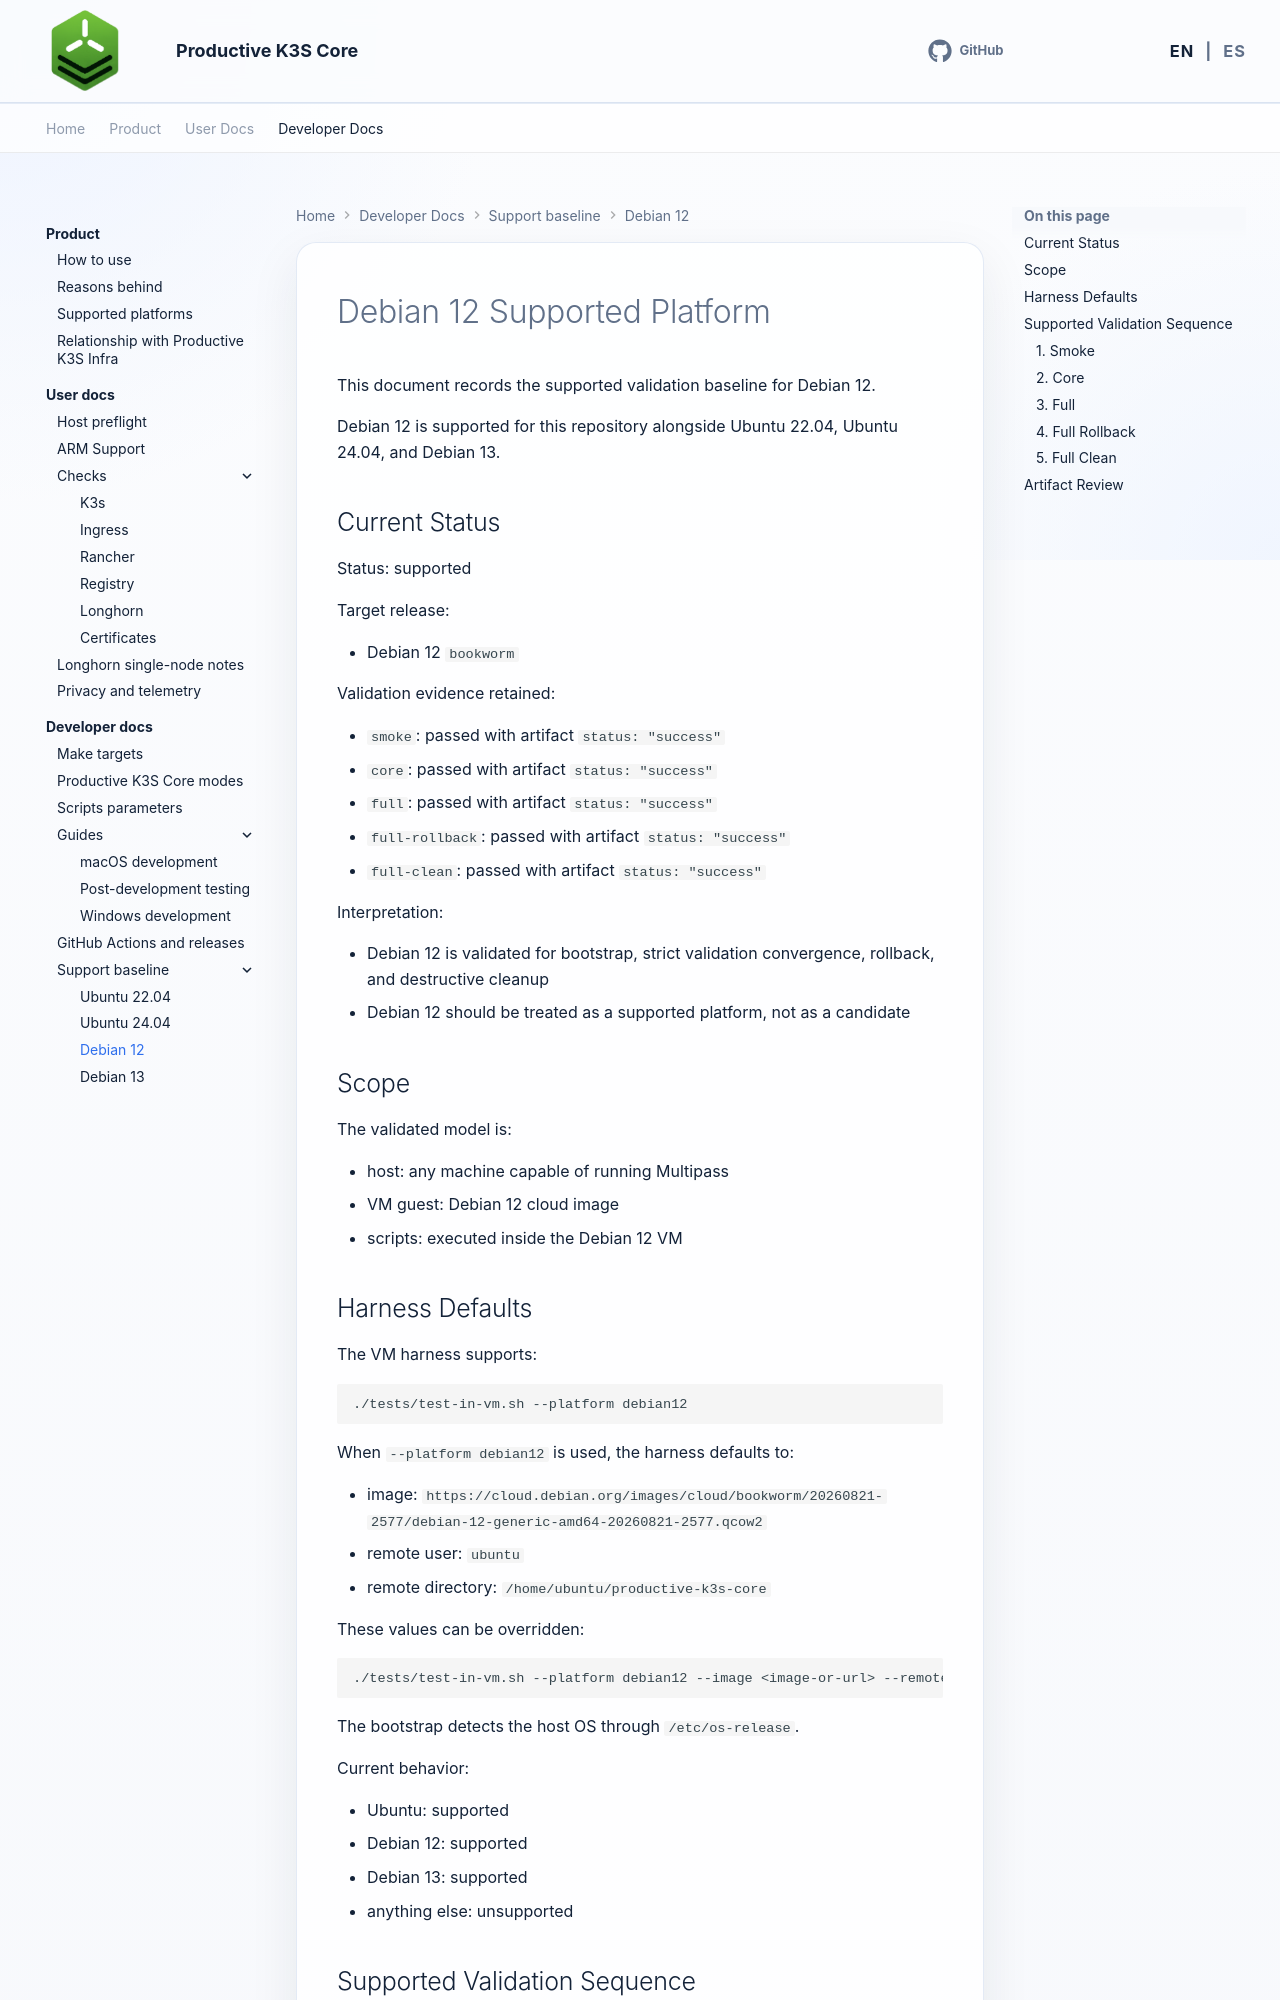

repository: productive-k3s/productive-k3s-core · page: en/developer-docs/debian-12-supported/index.html · generator: mkdocs

# Debian 12 Supported Platform

This document records the supported validation baseline for Debian 12.

Debian 12 is supported for this repository alongside Ubuntu 22.04, Ubuntu 24.04, and Debian 13.

## Current Status

Status: supported

Target release:

- Debian 12 `bookworm`

Validation evidence retained:

- `smoke`: passed with artifact `status: "success"`
- `core`: passed with artifact `status: "success"`
- `full`: passed with artifact `status: "success"`
- `full-rollback`: passed with artifact `status: "success"`
- `full-clean`: passed with artifact `status: "success"`

Interpretation:

- Debian 12 is validated for bootstrap, strict validation convergence, rollback, and destructive cleanup
- Debian 12 should be treated as a supported platform, not as a candidate

## Scope

The validated model is:

- host: any machine capable of running Multipass
- VM guest: Debian 12 cloud image
- scripts: executed inside the Debian 12 VM

## Harness Defaults

The VM harness supports:

```bash
./tests/test-in-vm.sh --platform debian12
```

When `--platform debian12` is used, the harness defaults to:

- image: `https://cloud.debian.org/images/cloud/bookworm/20260821-2577/debian-12-generic-amd64-20260821-2577.qcow2`
- remote user: `ubuntu`
- remote directory: `/home/ubuntu/productive-k3s-core`

These values can be overridden:

```bash
./tests/test-in-vm.sh --platform debian12 --image <image-or-url> --remote-user <user> --remote-dir <path>
```

The bootstrap detects the host OS through `/etc/os-release`.

Current behavior:

- Ubuntu: supported
- Debian 12: supported
- Debian 13: supported
- anything else: unsupported

## Supported Validation Sequence

Reference commands:
